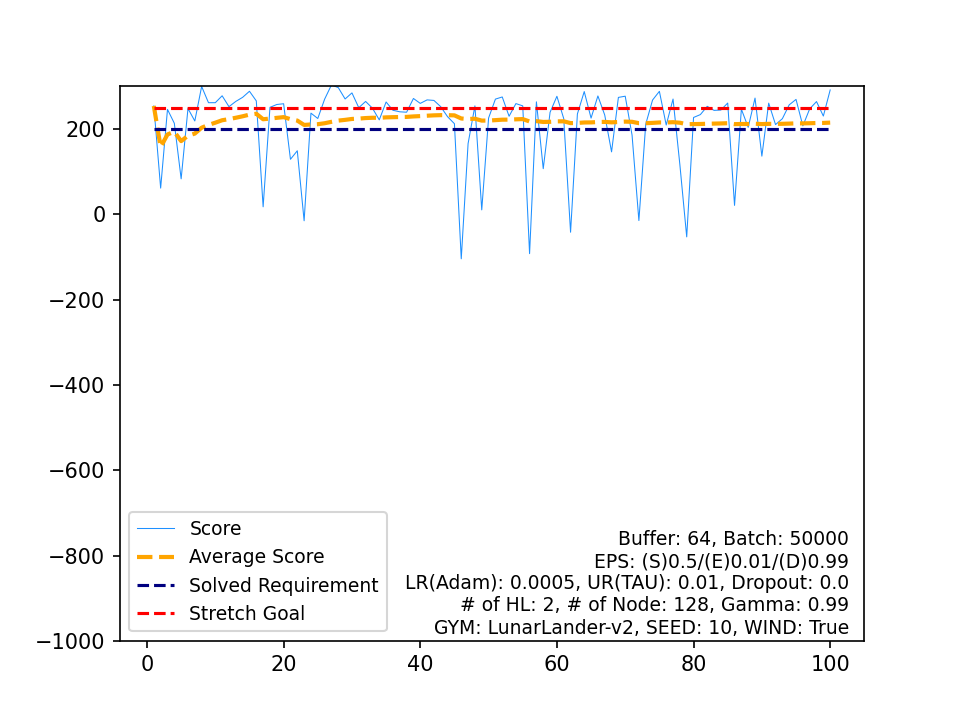

The data file committed next to this chart (first rows):
, Score, Average Score, Timestamp, Solved Requirement, Stretch Goal
0, 254.2, 254.2, 256, 200, 250
1, 61.5, 157.8, 222, 200, 250
2, 246.1, 187.2, 317, 200, 250
3, 213.6, 193.8, 805, 200, 250
4, 83.24, 171.7, 999, 200, 250
5, 248, 184.4, 274, 200, 250
6, 218.9, 189.4, 206, 200, 250
7, 299.9, 203.2, 220, 200, 250
8, 261.8, 209.7, 257, 200, 250
9, 261.8, 214.9, 259, 200, 250
10, 278, 220.6, 290, 200, 250
11, 252.5, 223.3, 248, 200, 250
12, 264.8, 226.5, 281, 200, 250
13, 274.4, 229.9, 238, 200, 250
14, 288.6, 233.8, 245, 200, 250
15, 266, 235.8, 313, 200, 250
16, 17.65, 223, 237, 200, 250
17, 250.9, 224.5, 275, 200, 250
18, 257.6, 226.3, 276, 200, 250
19, 259.3, 227.9, 248, 200, 250
20, 129, 223.2, 999, 200, 250
21, 149.1, 219.8, 999, 200, 250
22, -15.07, 209.6, 191, 200, 250
23, 237.3, 210.8, 390, 200, 250
24, 224.7, 211.3, 302, 200, 250
25, 270, 213.6, 262, 200, 250
26, 303.4, 216.9, 263, 200, 250
27, 297.2, 219.8, 207, 200, 250
28, 270.5, 221.5, 292, 200, 250
29, 284.8, 223.7, 249, 200, 250
30, 250.1, 224.5, 280, 200, 250
31, 264.7, 225.8, 252, 200, 250
32, 249, 226.5, 312, 200, 250
33, 221.5, 226.3, 263, 200, 250
34, 263.4, 227.4, 221, 200, 250
35, 244, 227.8, 291, 200, 250
36, 240.4, 228.2, 334, 200, 250
37, 239.5, 228.5, 259, 200, 250
38, 271.7, 229.6, 386, 200, 250
39, 260.2, 230.4, 294, 200, 250
40, 268.4, 231.3, 300, 200, 250
41, 267.1, 232.1, 284, 200, 250
42, 252.3, 232.6, 426, 200, 250
43, 228.9, 232.5, 242, 200, 250
44, 212.5, 232.1, 296, 200, 250
45, -104.2, 224.8, 216, 200, 250
46, 165.9, 223.5, 999, 200, 250
47, 254.3, 224.2, 251, 200, 250
48, 10.47, 219.8, 247, 200, 250
49, 225.8, 219.9, 288, 200, 250
50, 270.2, 220.9, 246, 200, 250
51, 275.2, 221.9, 229, 200, 250
52, 230, 222.1, 296, 200, 250
53, 259.7, 222.8, 256, 200, 250
54, 254.3, 223.4, 221, 200, 250
55, -92.16, 217.7, 187, 200, 250
56, 263.8, 218.5, 246, 200, 250
57, 107.1, 216.6, 999, 200, 250
58, 239.3, 217, 273, 200, 250
59, 276.8, 218, 223, 200, 250
... 40 more rows
